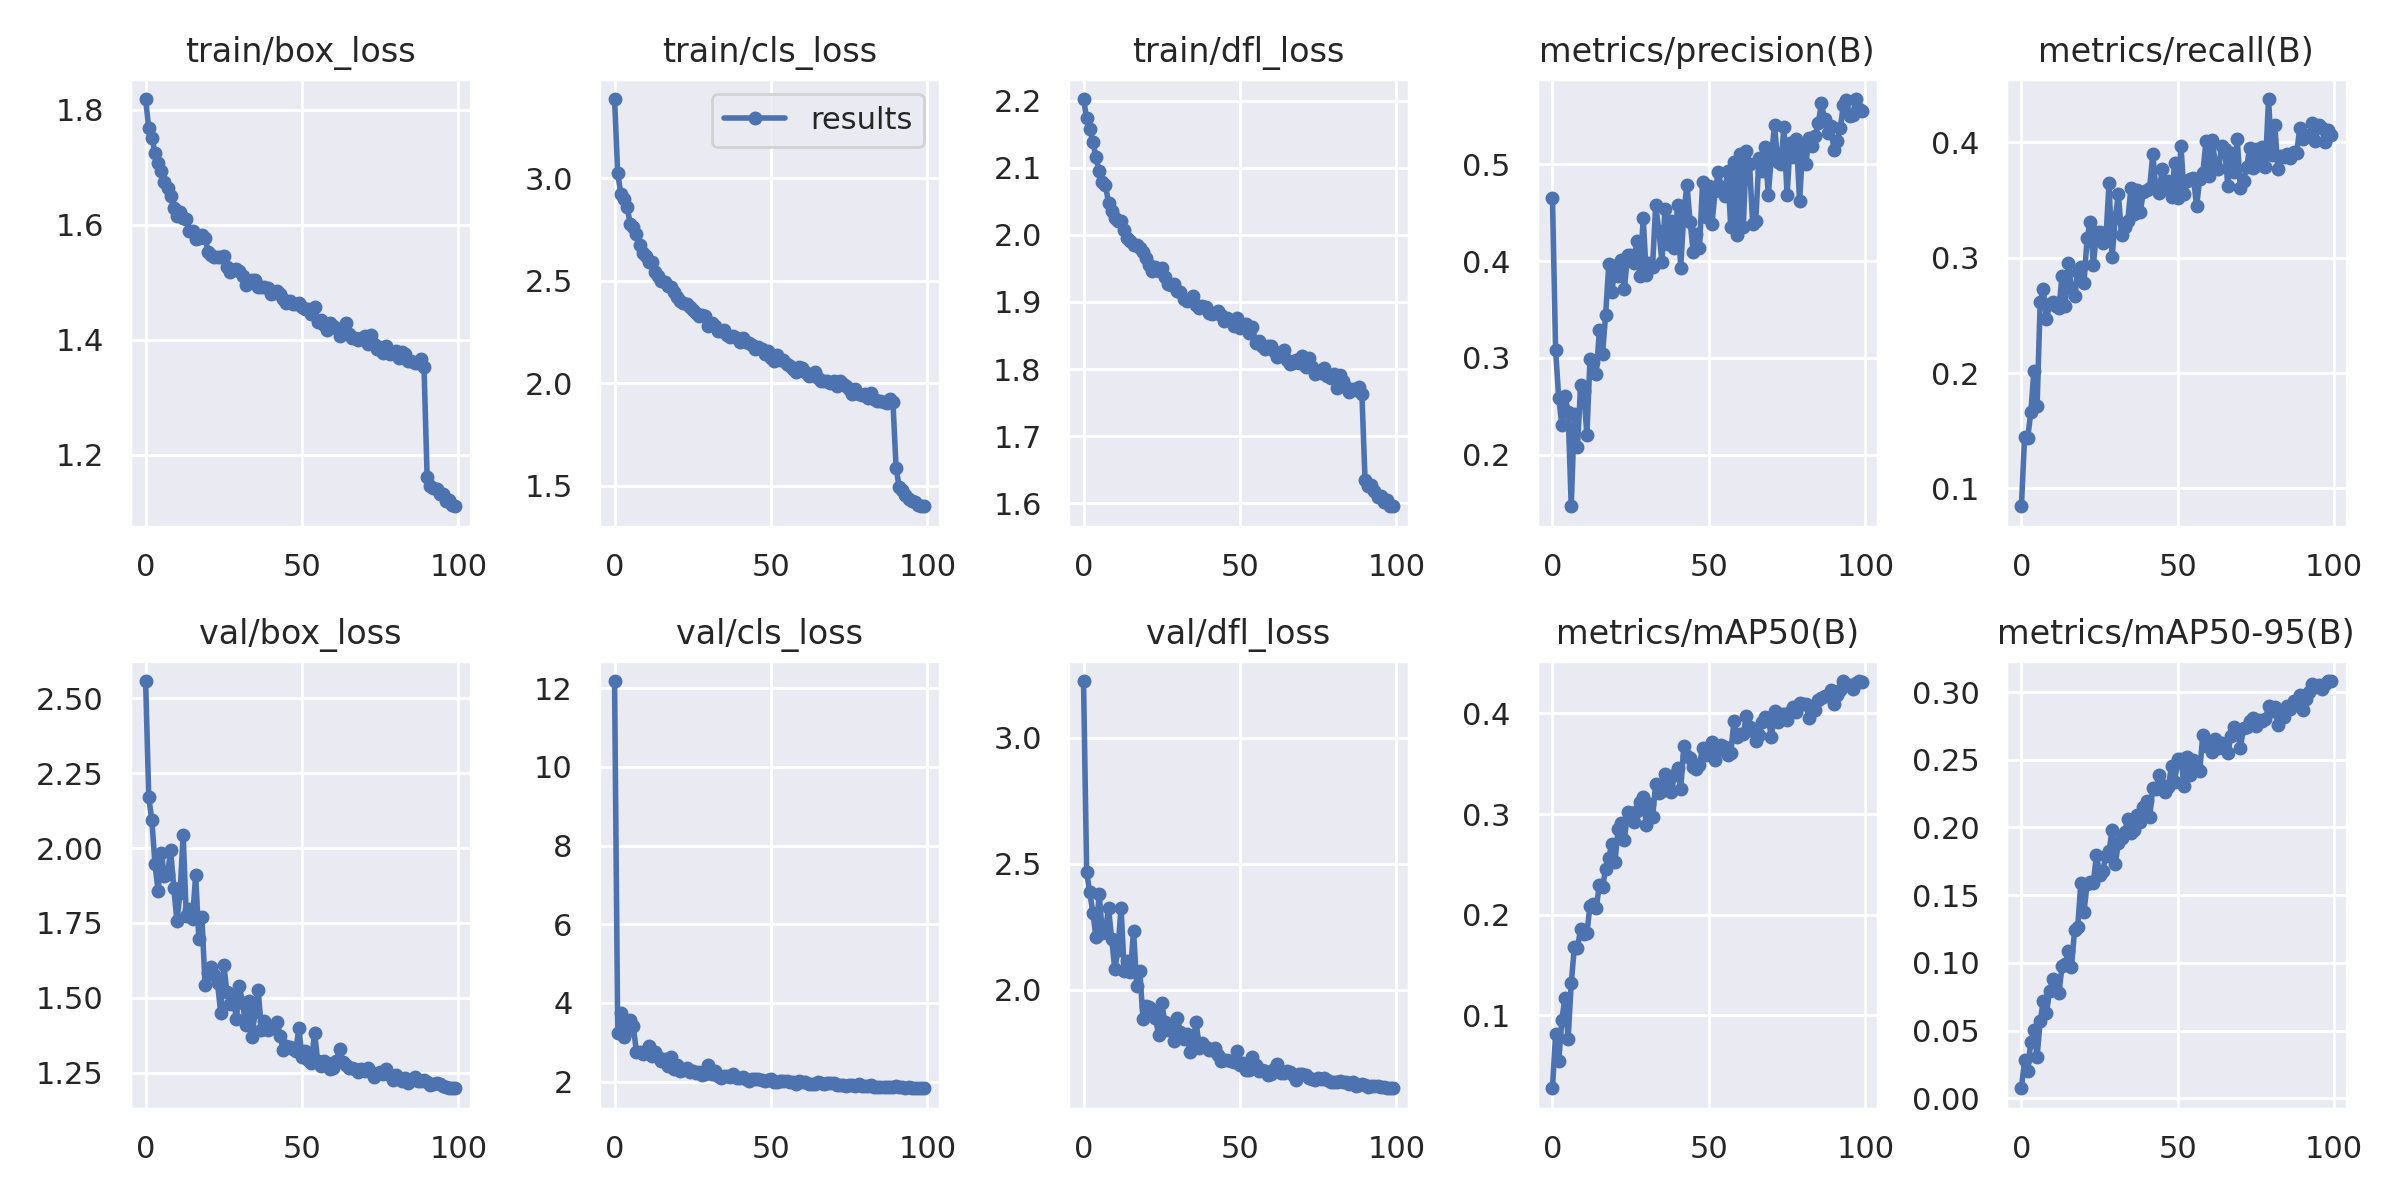

Data behind this chart, as committed beside it:
epoch, train/box_loss, train/cls_loss, train/dfl_loss, metrics/precision(B), metrics/recall(B), metrics/mAP50(B), metrics/mAP50-95(B), val/box_loss, val/cls_loss, val/dfl_loss, lr/pg0, lr/pg1, lr/pg2
0, 1.819, 3.387, 2.202, 0.4647, 0.08444, 0.02751, 0.0075, 2.558, 12.18, 3.225, 0.06726, 0.0003307, 0.0003307
1, 1.768, 3.026, 2.174, 0.3079, 0.1443, 0.08126, 0.02808, 2.169, 3.238, 2.466, 0.03425, 0.0006575, 0.0006575
2, 1.752, 2.926, 2.158, 0.2587, 0.1436, 0.05438, 0.02054, 2.092, 3.739, 2.388, 0.001238, 0.0009777, 0.0009777
3, 1.725, 2.9, 2.138, 0.2307, 0.1658, 0.09572, 0.04195, 1.945, 3.138, 2.305, 0.0009703, 0.0009703, 0.0009703
4, 1.708, 2.86, 2.116, 0.2603, 0.2016, 0.1175, 0.05047, 1.856, 3.285, 2.208, 0.0009703, 0.0009703, 0.0009703
5, 1.693, 2.78, 2.095, 0.2444, 0.1712, 0.07643, 0.03081, 1.984, 3.561, 2.382, 0.0009604, 0.0009604, 0.0009604
6, 1.675, 2.765, 2.079, 0.1467, 0.2615, 0.1319, 0.05693, 1.906, 3.413, 2.227, 0.0009505, 0.0009505, 0.0009505
7, 1.664, 2.727, 2.074, 0.2418, 0.2724, 0.1678, 0.0719, 1.913, 2.742, 2.238, 0.0009406, 0.0009406, 0.0009406
8, 1.651, 2.674, 2.048, 0.2081, 0.2469, 0.1668, 0.0629, 1.992, 2.763, 2.323, 0.0009307, 0.0009307, 0.0009307
9, 1.629, 2.637, 2.036, 0.2719, 0.2595, 0.1861, 0.0795, 1.868, 2.711, 2.202, 0.0009208, 0.0009208, 0.0009208
10, 1.615, 2.623, 2.025, 0.2656, 0.2613, 0.181, 0.08813, 1.756, 2.79, 2.081, 0.0009109, 0.0009109, 0.0009109
11, 1.623, 2.59, 2.021, 0.2202, 0.2581, 0.1816, 0.08029, 1.849, 2.917, 2.159, 0.000901, 0.000901, 0.000901
12, 1.613, 2.593, 2.02, 0.2989, 0.2566, 0.2089, 0.07768, 2.045, 2.648, 2.327, 0.0008911, 0.0008911, 0.0008911
13, 1.611, 2.545, 2.007, 0.2961, 0.2843, 0.2108, 0.09798, 1.772, 2.741, 2.076, 0.0008812, 0.0008812, 0.0008812
14, 1.589, 2.523, 1.995, 0.2829, 0.2584, 0.2069, 0.09907, 1.797, 2.622, 2.115, 0.0008713, 0.0008713, 0.0008713
15, 1.589, 2.499, 1.991, 0.3283, 0.2953, 0.2297, 0.1091, 1.764, 2.525, 2.072, 0.0008614, 0.0008614, 0.0008614
16, 1.575, 2.496, 1.985, 0.3039, 0.2741, 0.227, 0.09666, 1.909, 2.577, 2.235, 0.0008515, 0.0008515, 0.0008515
17, 1.577, 2.473, 1.985, 0.3445, 0.2672, 0.2457, 0.1244, 1.697, 2.403, 2.015, 0.0008416, 0.0008416, 0.0008416
18, 1.581, 2.47, 1.981, 0.3967, 0.2878, 0.2567, 0.1265, 1.768, 2.622, 2.075, 0.0008317, 0.0008317, 0.0008317
19, 1.578, 2.444, 1.974, 0.3679, 0.2923, 0.2707, 0.159, 1.543, 2.333, 1.883, 0.0008218, 0.0008218, 0.0008218
20, 1.553, 2.419, 1.965, 0.3952, 0.2784, 0.2529, 0.1379, 1.584, 2.418, 1.935, 0.0008119, 0.0008119, 0.0008119
21, 1.548, 2.404, 1.956, 0.3844, 0.3169, 0.2852, 0.1582, 1.602, 2.264, 1.933, 0.000802, 0.000802, 0.000802
22, 1.544, 2.391, 1.946, 0.4016, 0.3313, 0.2909, 0.16, 1.577, 2.298, 1.921, 0.0007921, 0.0007921, 0.0007921
23, 1.544, 2.388, 1.952, 0.3716, 0.2934, 0.2746, 0.1593, 1.549, 2.346, 1.887, 0.0007822, 0.0007822, 0.0007822
24, 1.544, 2.37, 1.946, 0.4059, 0.3225, 0.3022, 0.18, 1.449, 2.232, 1.821, 0.0007723, 0.0007723, 0.0007723
25, 1.546, 2.357, 1.951, 0.406, 0.322, 0.3014, 0.1652, 1.609, 2.258, 1.949, 0.0007624, 0.0007624, 0.0007624
26, 1.527, 2.341, 1.937, 0.398, 0.313, 0.2926, 0.1682, 1.518, 2.229, 1.871, 0.0007525, 0.0007525, 0.0007525
27, 1.518, 2.329, 1.927, 0.4211, 0.3158, 0.3027, 0.1787, 1.48, 2.251, 1.841, 0.0007426, 0.0007426, 0.0007426
28, 1.522, 2.332, 1.925, 0.3846, 0.3646, 0.3117, 0.1823, 1.505, 2.17, 1.857, 0.0007327, 0.0007327, 0.0007327
29, 1.522, 2.329, 1.926, 0.4444, 0.3006, 0.3173, 0.1983, 1.428, 2.203, 1.797, 0.0007228, 0.0007228, 0.0007228
30, 1.52, 2.28, 1.916, 0.3854, 0.3347, 0.289, 0.1733, 1.538, 2.434, 1.889, 0.0007129, 0.0007129, 0.0007129
31, 1.511, 2.296, 1.915, 0.3979, 0.3555, 0.3104, 0.1882, 1.482, 2.193, 1.832, 0.000703, 0.000703, 0.000703
32, 1.495, 2.28, 1.904, 0.3942, 0.3194, 0.2967, 0.1919, 1.408, 2.276, 1.806, 0.0006931, 0.0006931, 0.0006931
33, 1.5, 2.253, 1.901, 0.458, 0.3263, 0.3303, 0.1967, 1.488, 2.142, 1.825, 0.0006832, 0.0006832, 0.0006832
34, 1.504, 2.256, 1.903, 0.4314, 0.3322, 0.3211, 0.2063, 1.37, 2.102, 1.755, 0.0006733, 0.0006733, 0.0006733
35, 1.504, 2.259, 1.909, 0.3993, 0.3601, 0.3229, 0.1961, 1.454, 2.132, 1.797, 0.0006634, 0.0006634, 0.0006634
36, 1.491, 2.236, 1.896, 0.454, 0.3381, 0.3399, 0.1978, 1.526, 2.146, 1.873, 0.0006535, 0.0006535, 0.0006535
37, 1.492, 2.224, 1.891, 0.4176, 0.3584, 0.3282, 0.2093, 1.392, 2.108, 1.771, 0.0006436, 0.0006436, 0.0006436
38, 1.492, 2.229, 1.894, 0.4416, 0.34, 0.3221, 0.2039, 1.423, 2.203, 1.79, 0.0006337, 0.0006337, 0.0006337
39, 1.49, 2.219, 1.893, 0.4137, 0.3571, 0.3391, 0.2155, 1.393, 2.084, 1.774, 0.0006238, 0.0006238, 0.0006238
40, 1.479, 2.204, 1.883, 0.4576, 0.3586, 0.3456, 0.2195, 1.398, 2.099, 1.763, 0.0006139, 0.0006139, 0.0006139
41, 1.481, 2.22, 1.883, 0.393, 0.3607, 0.3248, 0.2075, 1.402, 2.128, 1.762, 0.000604, 0.000604, 0.000604
42, 1.485, 2.201, 1.883, 0.4507, 0.3897, 0.3674, 0.2295, 1.42, 2.057, 1.77, 0.0005941, 0.0005941, 0.0005941
43, 1.479, 2.197, 1.887, 0.4787, 0.3599, 0.3573, 0.2281, 1.371, 2.027, 1.742, 0.0005842, 0.0005842, 0.0005842
44, 1.471, 2.186, 1.88, 0.4407, 0.356, 0.3553, 0.2391, 1.326, 2.056, 1.72, 0.0005743, 0.0005743, 0.0005743
45, 1.464, 2.165, 1.872, 0.4092, 0.3771, 0.3466, 0.2313, 1.34, 2.057, 1.72, 0.0005644, 0.0005644, 0.0005644
46, 1.467, 2.176, 1.876, 0.4284, 0.3608, 0.3448, 0.2264, 1.337, 2.07, 1.722, 0.0005545, 0.0005545, 0.0005545
47, 1.462, 2.167, 1.871, 0.4131, 0.3665, 0.349, 0.2302, 1.33, 2.052, 1.719, 0.0005446, 0.0005446, 0.0005446
48, 1.462, 2.145, 1.864, 0.4819, 0.353, 0.3661, 0.2457, 1.323, 2.027, 1.715, 0.0005347, 0.0005347, 0.0005347
49, 1.464, 2.157, 1.876, 0.445, 0.3823, 0.3592, 0.2337, 1.399, 2.035, 1.758, 0.0005248, 0.0005248, 0.0005248
50, 1.458, 2.122, 1.862, 0.4772, 0.3519, 0.3665, 0.2502, 1.302, 2.068, 1.703, 0.0005149, 0.0005149, 0.0005149
51, 1.454, 2.11, 1.863, 0.4387, 0.397, 0.3717, 0.2505, 1.322, 2, 1.71, 0.000505, 0.000505, 0.000505
52, 1.454, 2.136, 1.867, 0.4722, 0.355, 0.3537, 0.2307, 1.293, 1.999, 1.681, 0.0004951, 0.0004951, 0.0004951
53, 1.444, 2.115, 1.853, 0.4915, 0.3661, 0.3638, 0.2518, 1.282, 2.013, 1.68, 0.0004852, 0.0004852, 0.0004852
54, 1.457, 2.113, 1.862, 0.4763, 0.3685, 0.3688, 0.2389, 1.383, 2.011, 1.734, 0.0004753, 0.0004753, 0.0004753
55, 1.431, 2.093, 1.838, 0.4672, 0.3694, 0.3665, 0.2497, 1.29, 2.006, 1.702, 0.0004654, 0.0004654, 0.0004654
56, 1.434, 2.085, 1.843, 0.4934, 0.3446, 0.3587, 0.244, 1.273, 2.003, 1.679, 0.0004555, 0.0004555, 0.0004555
57, 1.426, 2.069, 1.834, 0.4348, 0.3683, 0.3604, 0.2414, 1.288, 1.981, 1.683, 0.0004456, 0.0004456, 0.0004456
58, 1.417, 2.053, 1.83, 0.5028, 0.3738, 0.3921, 0.2685, 1.281, 1.932, 1.677, 0.0004357, 0.0004357, 0.0004357
59, 1.429, 2.078, 1.834, 0.4264, 0.4009, 0.3765, 0.2599, 1.263, 2.01, 1.663, 0.0004258, 0.0004258, 0.0004258
... 40 more rows
